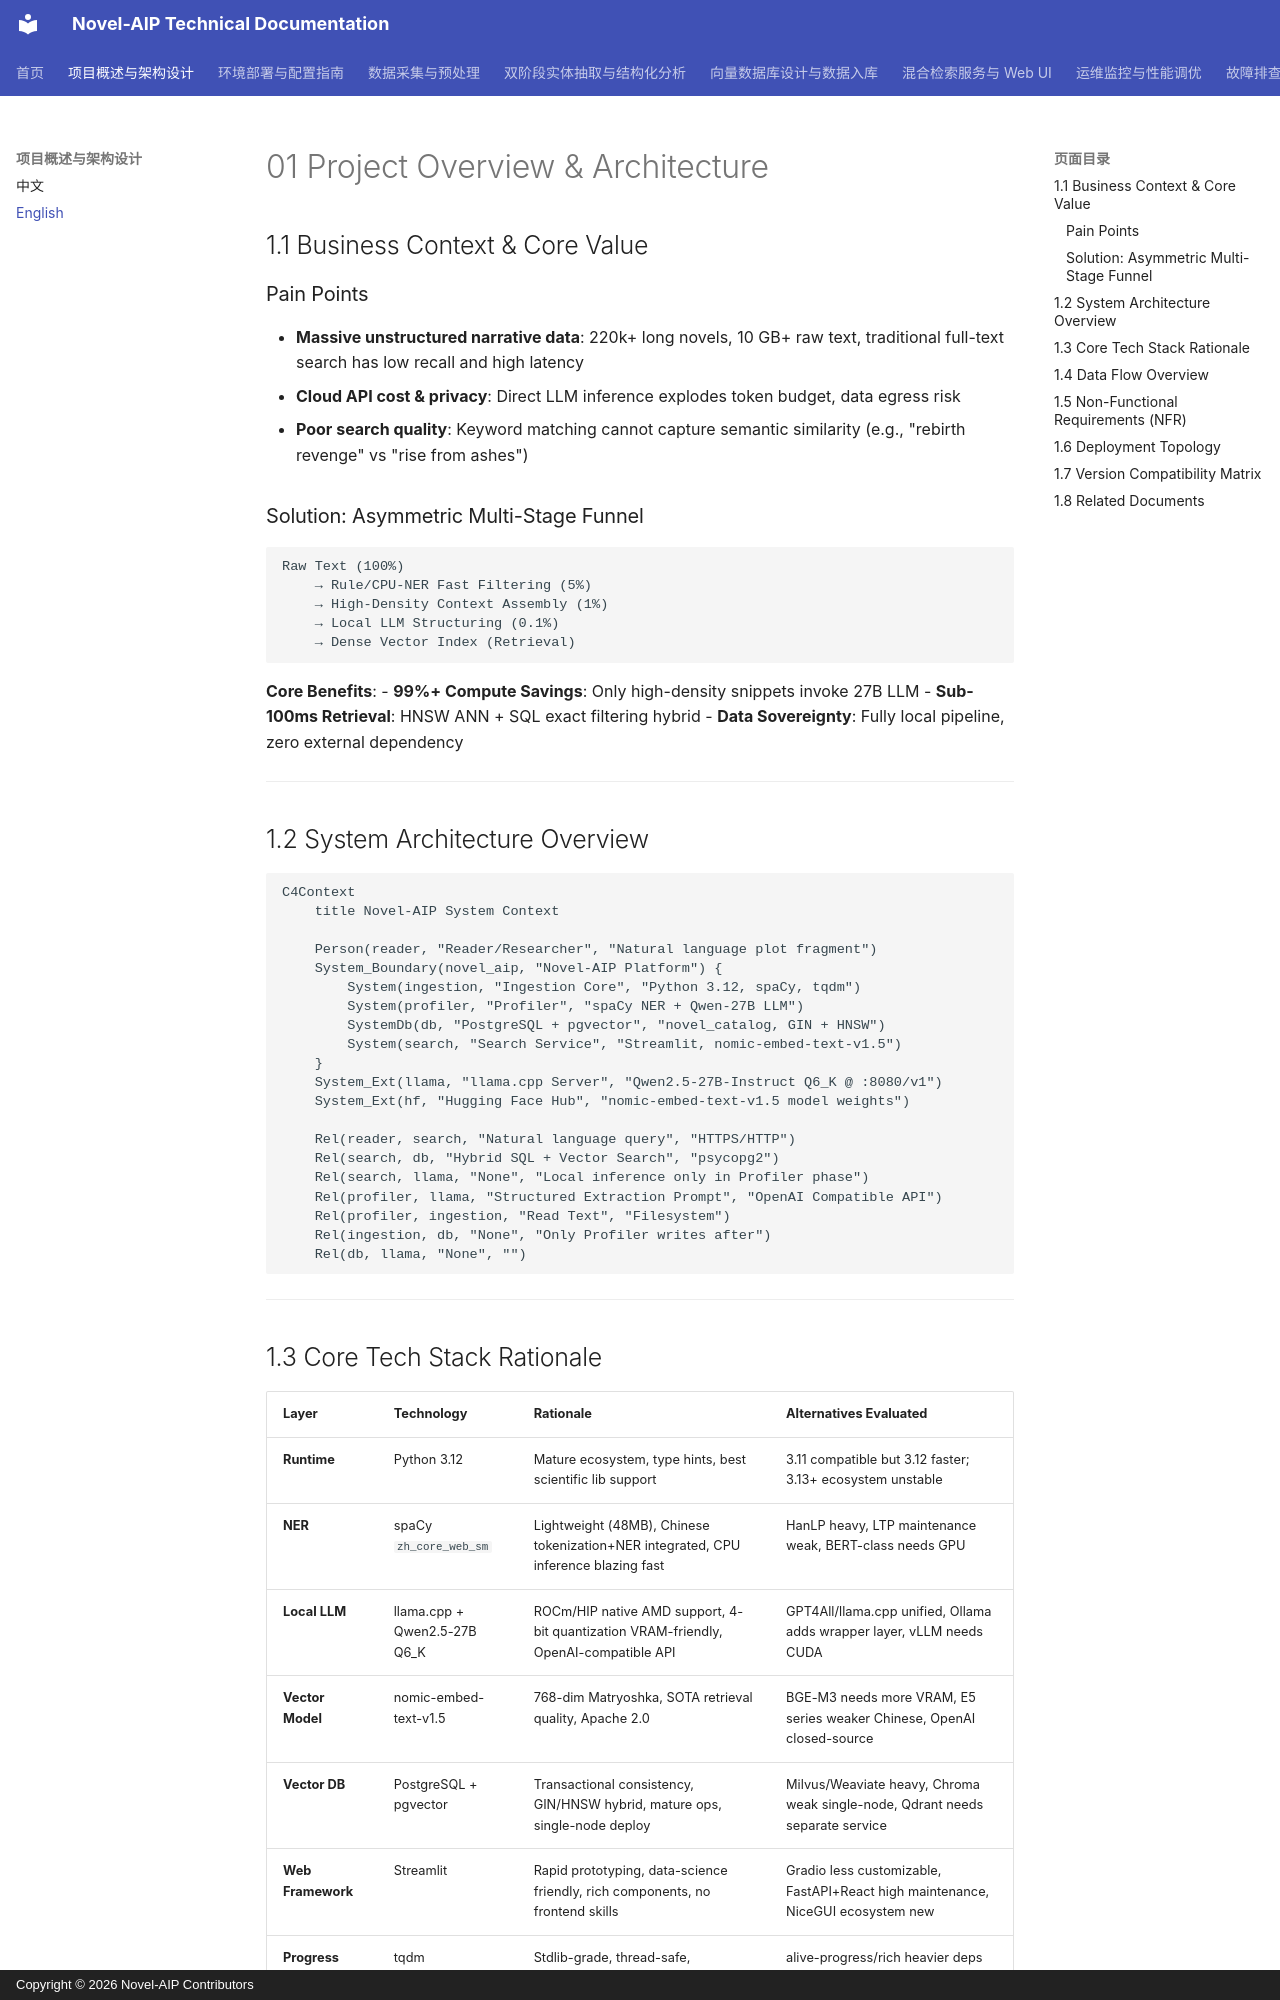

repository: zhaohonggang/novel-aip · page: en-US/01-Project-Overview-and-Architecture/index.html · generator: mkdocs · copyright: Copyright © 2026 Novel-AIP Contributors

# 01 Project Overview & Architecture

## 1.1 Business Context & Core Value

### Pain Points
- **Massive unstructured narrative data**: 220k+ long novels, 10 GB+ raw text, traditional full-text search has low recall and high latency
- **Cloud API cost & privacy**: Direct LLM inference explodes token budget, data egress risk
- **Poor search quality**: Keyword matching cannot capture semantic similarity (e.g., "rebirth revenge" vs "rise from ashes")

### Solution: Asymmetric Multi-Stage Funnel
```
Raw Text (100%) 
    → Rule/CPU-NER Fast Filtering (5%) 
    → High-Density Context Assembly (1%) 
    → Local LLM Structuring (0.1%) 
    → Dense Vector Index (Retrieval)
```
**Core Benefits**:
- **99%+ Compute Savings**: Only high-density snippets invoke 27B LLM
- **Sub-100ms Retrieval**: HNSW ANN + SQL exact filtering hybrid
- **Data Sovereignty**: Fully local pipeline, zero external dependency

---

## 1.2 System Architecture Overview

```mermaid
C4Context
    title Novel-AIP System Context

    Person(reader, "Reader/Researcher", "Natural language plot fragment")
    System_Boundary(novel_aip, "Novel-AIP Platform") {
        System(ingestion, "Ingestion Core", "Python 3.12, spaCy, tqdm")
        System(profiler, "Profiler", "spaCy NER + Qwen-27B LLM")
        SystemDb(db, "PostgreSQL + pgvector", "novel_catalog, GIN + HNSW")
        System(search, "Search Service", "Streamlit, nomic-embed-text-v1.5")
    }
    System_Ext(llama, "llama.cpp Server", "Qwen2.5-27B-Instruct Q6_K @ :8080/v1")
    System_Ext(hf, "Hugging Face Hub", "nomic-embed-text-v1.5 model weights")

    Rel(reader, search, "Natural language query", "HTTPS/HTTP")
    Rel(search, db, "Hybrid SQL + Vector Search", "psycopg2")
    Rel(search, llama, "None", "Local inference only in Profiler phase")
    Rel(profiler, llama, "Structured Extraction Prompt", "OpenAI Compatible API")
    Rel(profiler, ingestion, "Read Text", "Filesystem")
    Rel(ingestion, db, "None", "Only Profiler writes after")
    Rel(db, llama, "None", "")
```

---
